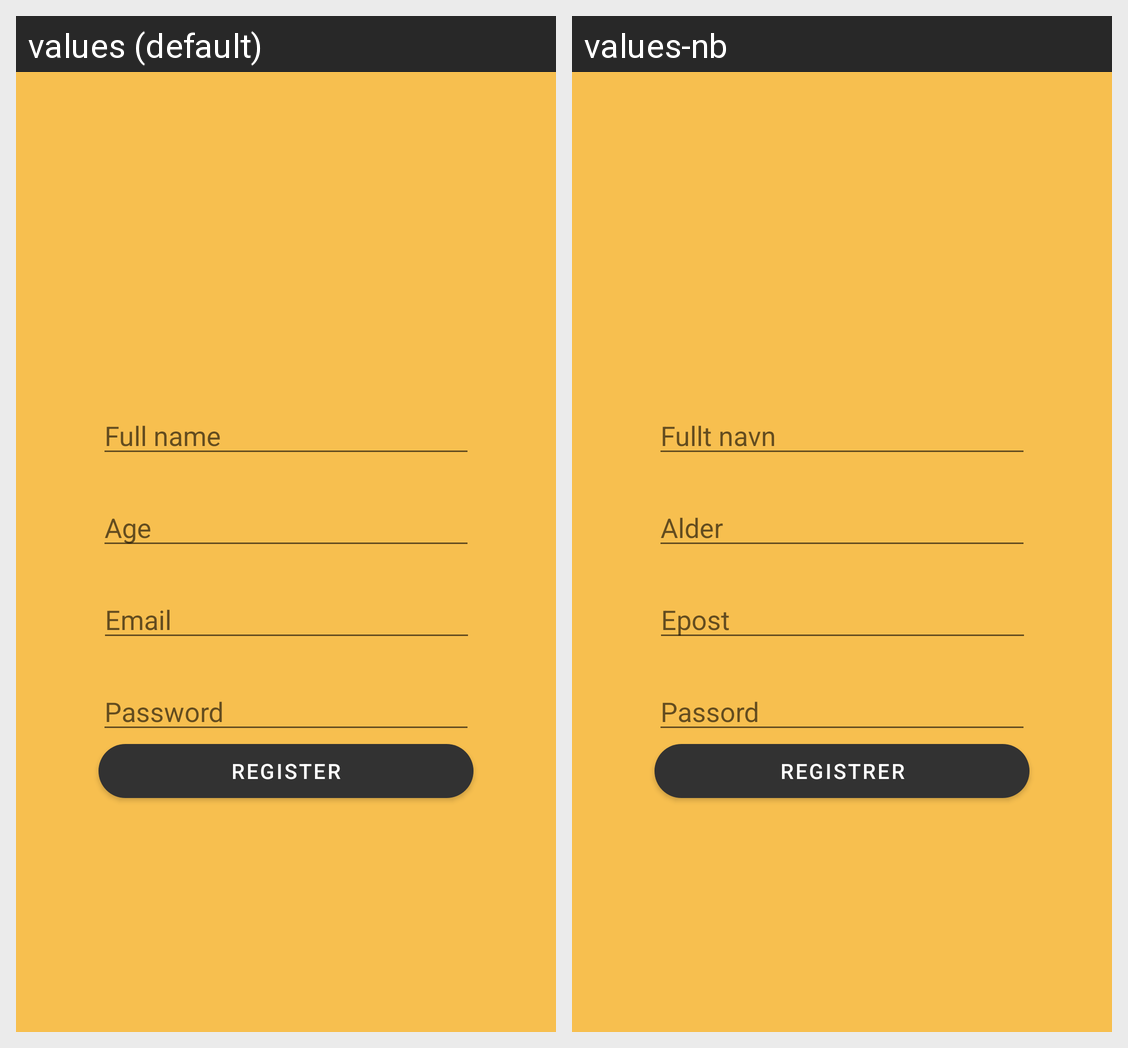

For this localized Android screen grid, give each drawn string resource with its value in every locale shown.
Android screen res/layout/activity_register_user.xml rendered under 2 locales, left to right: values (default), values-nb. Device: Nexus 5 (rendered at 1080×1920; each locale shown at half size, 540×960, under a caption strip naming it); theme Theme.RecipeApp.
Strings drawn on this screen, with the default value and each locale's value (text and hints the layout hard-codes, and strings that could not be matched under every locale, appear in the picture but are not listed):

register_user_email
  values: Email
  values-nb: Epost

register_user_password
  values: Password
  values-nb: Passord

register_user
  values: Register
  values-nb: Registrer

register_user_age_hint
  values: Age
  values-nb: Alder

register_user_first_name
  values: Full name
  values-nb: Fullt navn
